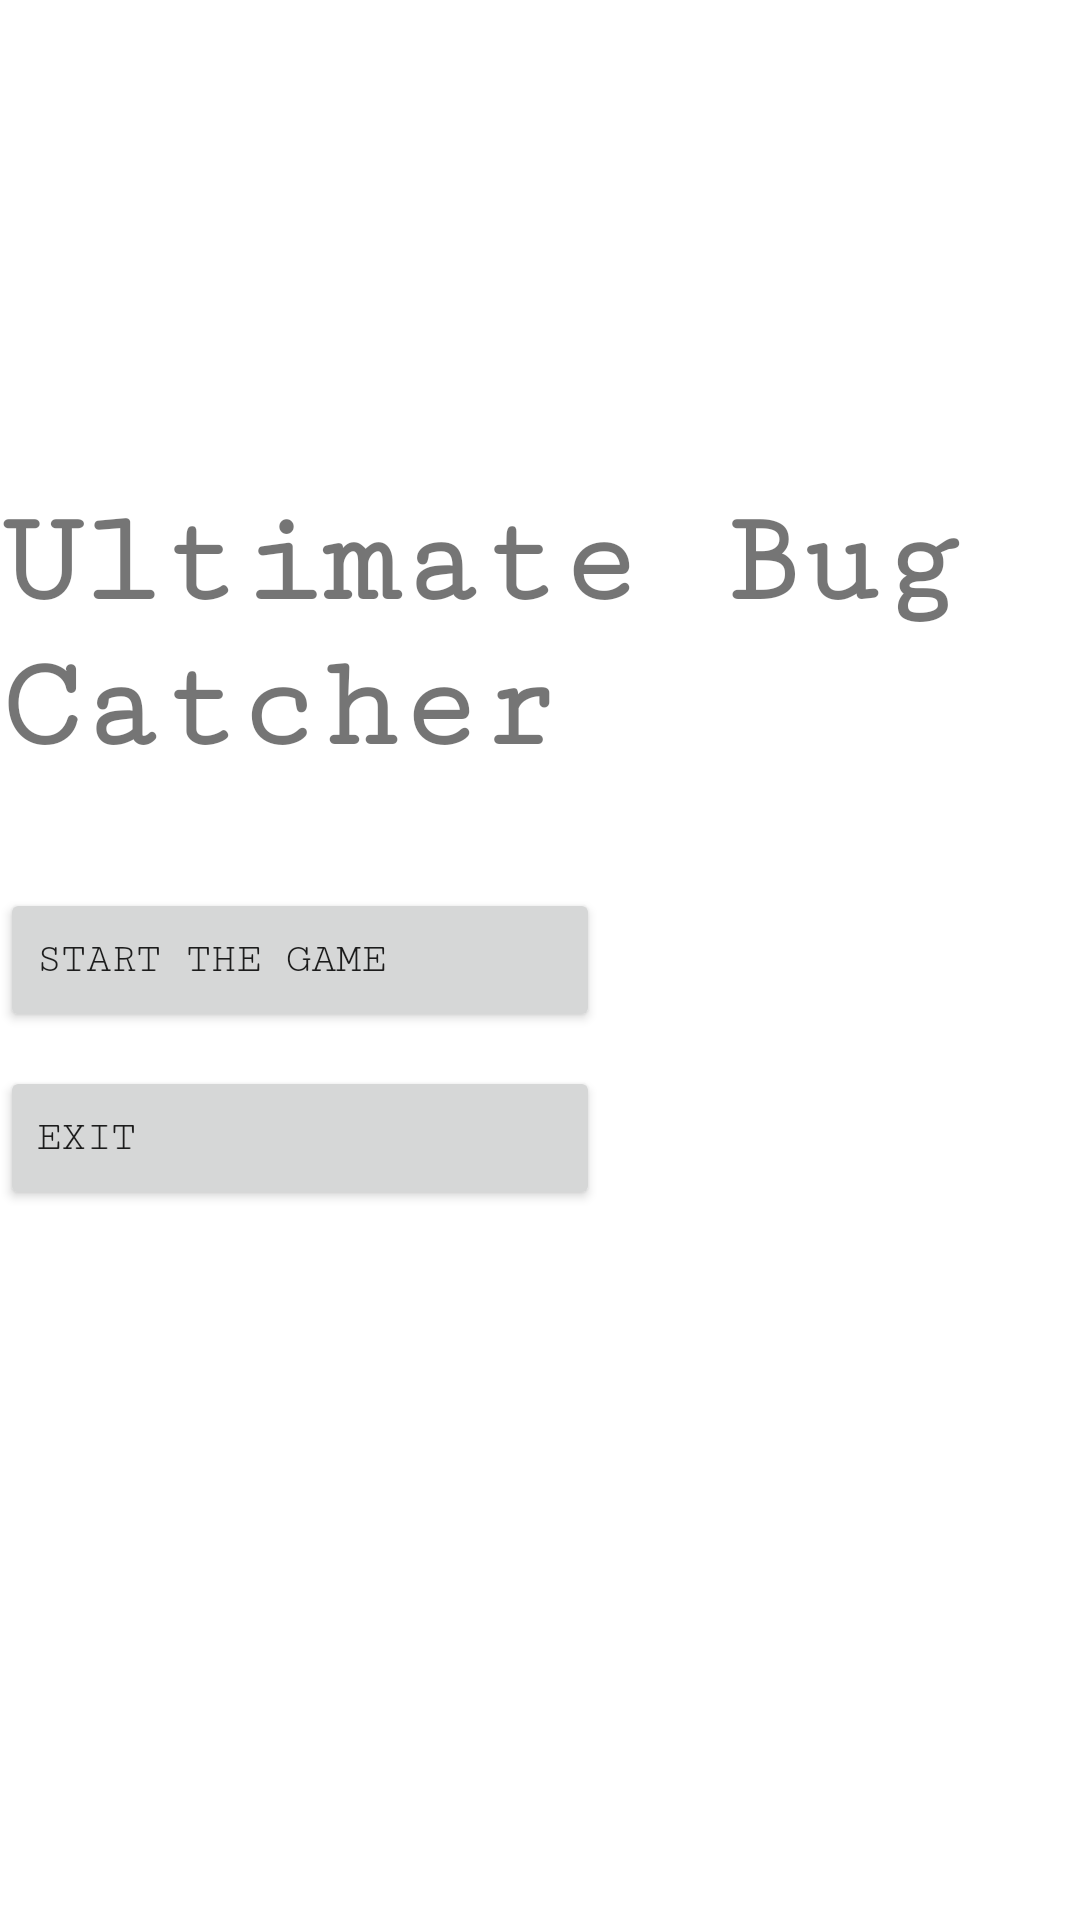

This screen was rendered from an Android layout file. Write that file and the resources it references.
<!-- AndroidManifest.xml: application theme Theme.Progettoandroid -->
<!-- res/layout/activity_main.xml -->
<?xml version="1.0" encoding="utf-8"?>
<androidx.constraintlayout.widget.ConstraintLayout xmlns:android="http://schemas.android.com/apk/res/android"
    xmlns:app="http://schemas.android.com/apk/res-auto"
    xmlns:tools="http://schemas.android.com/tools"
    android:layout_width="match_parent"
    android:layout_height="match_parent"
    tools:context=".MainActivity">

    <Button
        android:id="@+id/btnExitApp"
        android:layout_width="200dp"
        android:layout_height="wrap_content"
        android:fontFamily="serif-monospace"
        android:text="Exit"
        android:textAlignment="viewStart"
        app:cornerRadius="0dp"
        app:layout_constraintBottom_toBottomOf="parent"
        app:layout_constraintEnd_toEndOf="parent"
        app:layout_constraintHorizontal_bias="0.0"
        app:layout_constraintStart_toStartOf="parent"
        app:layout_constraintTop_toTopOf="parent"
        app:layout_constraintVertical_bias="0.6" />

    <TextView
        android:id="@+id/lblMainTitle"
        android:layout_width="match_parent"
        android:layout_height="wrap_content"
        android:fontFamily="serif-monospace"
        android:text="Ultimate Bug Catcher"
        android:textAlignment="viewStart"
        android:textSize="44sp"
        android:textStyle="bold"
        app:layout_constraintBottom_toBottomOf="parent"
        app:layout_constraintEnd_toEndOf="parent"
        app:layout_constraintHorizontal_bias="0.5"
        app:layout_constraintStart_toStartOf="parent"
        app:layout_constraintTop_toTopOf="parent"
        app:layout_constraintVertical_bias="0.3" />

    <Button
        android:id="@+id/btnStartGame"
        android:layout_width="200dp"
        android:layout_height="wrap_content"
        android:fontFamily="serif-monospace"
        android:text="Start the game"
        android:textAlignment="viewStart"
        app:cornerRadius="0dp"
        app:layout_constraintBottom_toBottomOf="parent"
        app:layout_constraintEnd_toEndOf="parent"
        app:layout_constraintHorizontal_bias="0"
        app:layout_constraintStart_toStartOf="parent"
        app:layout_constraintTop_toTopOf="parent"
        app:layout_constraintVertical_bias="0.5" />
</androidx.constraintlayout.widget.ConstraintLayout>
<!-- resources referenced by this layout -->
<resources>
  <style name="Theme.Progettoandroid" parent="Theme.MaterialComponents.DayNight.DarkActionBar">
          
          <item name="colorPrimary">@color/purple_500</item>
          <item name="colorPrimaryVariant">@color/purple_700</item>
          <item name="colorOnPrimary">@color/white</item>
          
          <item name="colorSecondary">@color/teal_200</item>
          <item name="colorSecondaryVariant">@color/teal_700</item>
          <item name="colorOnSecondary">@color/black</item>
          
          <item name="android:statusBarColor" tools:targetApi="l">?attr/colorPrimaryVariant</item>
          
      </style>
  <color name="purple_500">#FF6200EE</color>
  <color name="purple_700">#FF3700B3</color>
  <color name="white">#FFFFFFFF</color>
  <color name="teal_200">#FF03DAC5</color>
  <color name="teal_700">#FF018786</color>
  <color name="black">#FF000000</color>
</resources>
